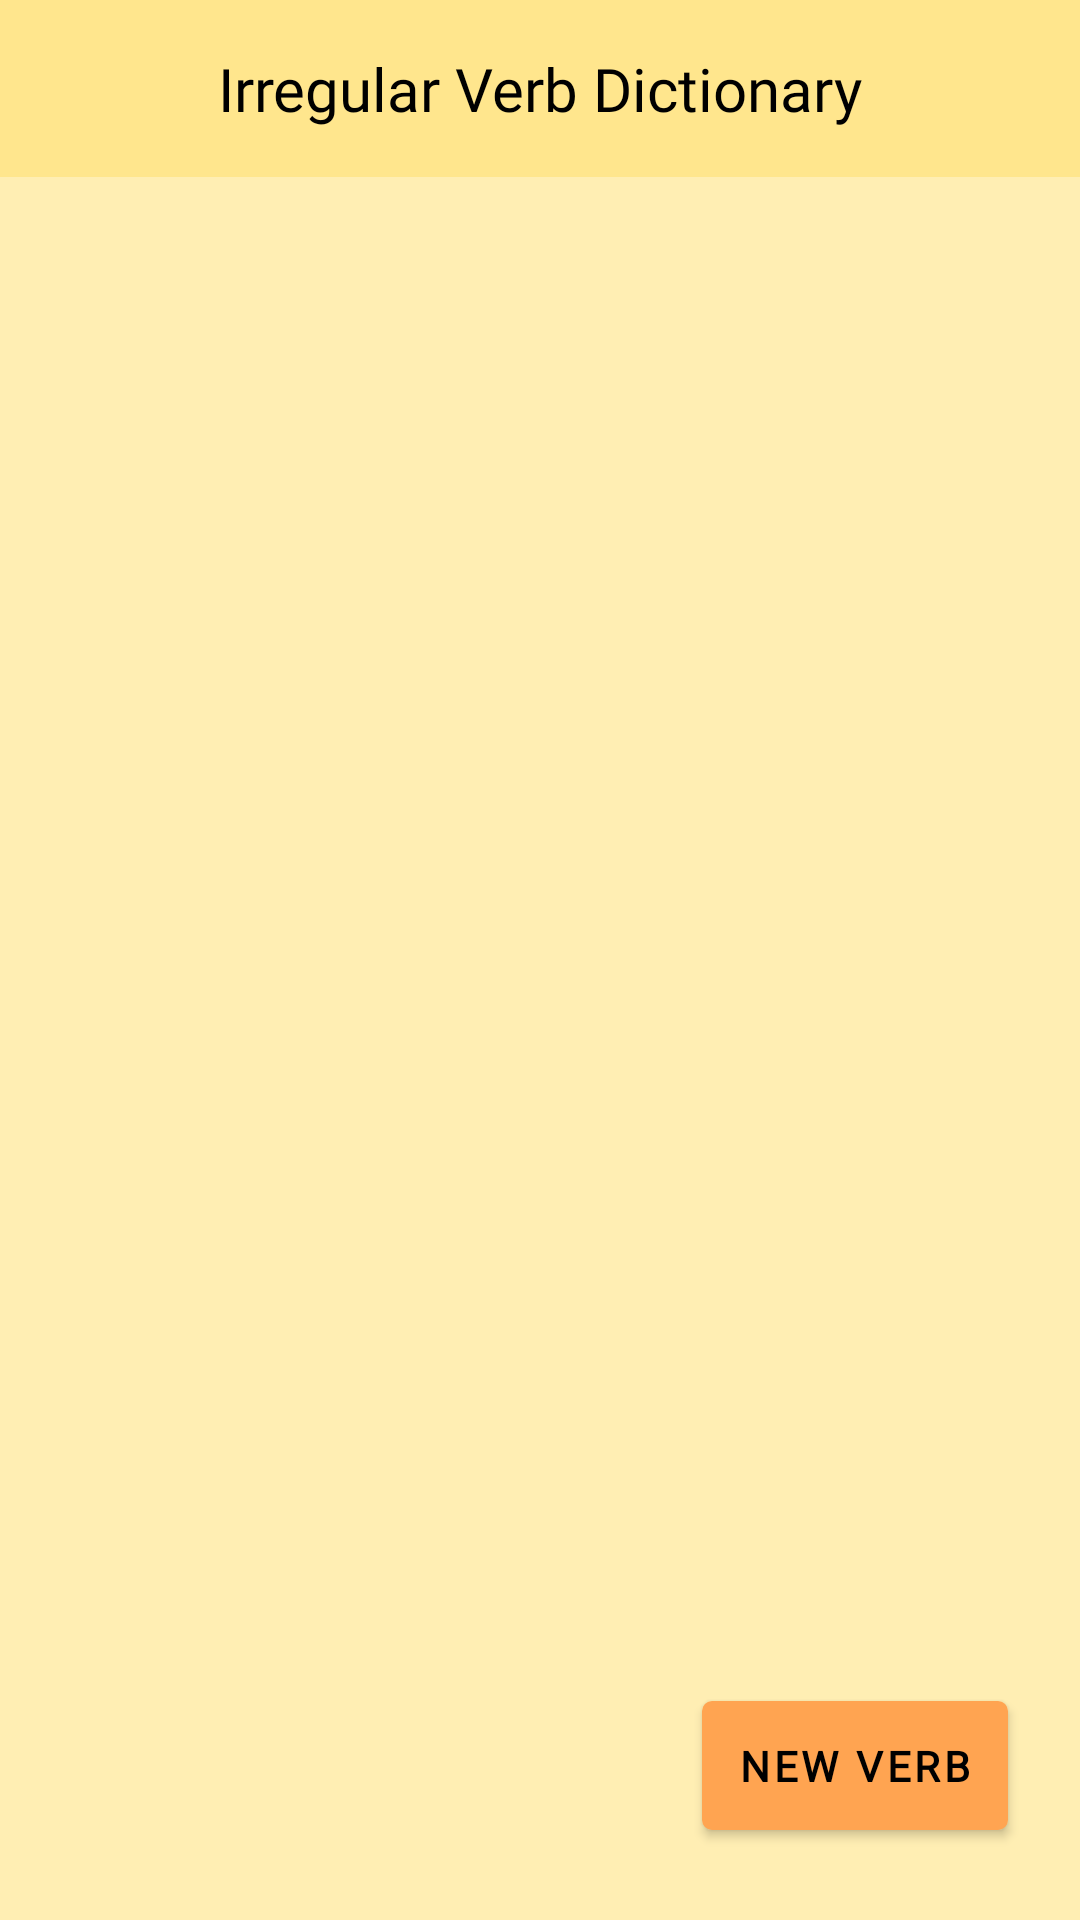

Write the Android layout XML for this screen, with the resource values it uses.
<!-- AndroidManifest.xml: application theme Theme.IrregularVerbsForms -->
<!-- res/layout/activity_main.xml -->
<?xml version="1.0" encoding="utf-8"?>
<androidx.constraintlayout.widget.ConstraintLayout xmlns:android="http://schemas.android.com/apk/res/android"
    xmlns:app="http://schemas.android.com/apk/res-auto"
    xmlns:tools="http://schemas.android.com/tools"
    android:layout_width="match_parent"
    android:layout_height="match_parent"
    android:background="@color/background_yellow"
    tools:context=".MainActivity">

    <androidx.constraintlayout.widget.ConstraintLayout
        android:id="@+id/header"
        android:layout_width="match_parent"
        android:layout_height="wrap_content"
        android:background="@color/header_background"
        android:padding="16dp"
        app:layout_constraintEnd_toEndOf="parent"
        app:layout_constraintStart_toStartOf="parent"
        app:layout_constraintTop_toTopOf="parent">

        <TextView
            android:layout_width="wrap_content"
            android:layout_height="wrap_content"
            android:fontFamily="@font/roboto_serif_medium"
            android:text="Irregular Verb Dictionary"
            android:textColor="@color/black"
            android:textSize="20sp"
            app:layout_constraintBottom_toBottomOf="parent"
            app:layout_constraintEnd_toEndOf="parent"
            app:layout_constraintStart_toStartOf="parent"
            app:layout_constraintTop_toTopOf="parent" />
    </androidx.constraintlayout.widget.ConstraintLayout>


    <androidx.recyclerview.widget.RecyclerView
        android:id="@+id/main_recycler"
        android:layout_width="match_parent"
        android:layout_height="0dp"
        android:layout_marginHorizontal="32dp"
        android:layout_marginTop="24dp"
        app:layout_constraintBottom_toTopOf="@+id/go_to_add_btn"
        app:layout_constraintEnd_toEndOf="parent"
        app:layout_constraintStart_toStartOf="parent"
        app:layout_constraintTop_toBottomOf="@id/header" />


    <com.google.android.material.button.MaterialButton
        android:id="@+id/go_to_add_btn"
        android:layout_width="wrap_content"
        android:layout_height="wrap_content"
        android:padding="12dp"
        app:backgroundTint="@color/button_color"
        app:cornerRadius="10px"
        app:icon="@drawable/ic_add"
        app:iconSize="20sp"
        android:textSize="14sp"
        app:iconGravity="textEnd"
        android:text="New Verb"
        android:textStyle="bold"
        android:fontFamily="@font/roboto_serif_medium"
        app:iconTint="@color/black"
        android:textColor="@color/black"
        android:layout_margin="24dp"
        app:layout_constraintBottom_toBottomOf="parent"
        app:layout_constraintEnd_toEndOf="parent" />

</androidx.constraintlayout.widget.ConstraintLayout>
<!-- resources referenced by this layout -->
<resources>
  <color name="background_yellow">#FFEEB3</color>
  <color name="black">#FF000000</color>
  <color name="button_color">#FFA451</color>
  <color name="header_background">#FFE68D</color>
  <style name="Theme.IrregularVerbsForms" parent="Theme.MaterialComponents.Light.NoActionBar">
          
          <item name="colorPrimary">@color/purple_500</item>
          <item name="colorPrimaryVariant">@color/purple_700</item>
          <item name="colorOnPrimary">@color/white</item>
          
          <item name="colorSecondary">@color/teal_200</item>
          <item name="colorSecondaryVariant">@color/teal_700</item>
          <item name="colorOnSecondary">@color/black</item>
          
          <item name="android:statusBarColor">@color/black</item>
          
      </style>
  <color name="purple_500">#FF6200EE</color>
  <color name="purple_700">#FF3700B3</color>
  <color name="white">#FFFFFFFF</color>
  <color name="teal_200">#FF03DAC5</color>
  <color name="teal_700">#FF018786</color>
</resources>
